Run: headless pygame with SDL's dummy video driver; simulated clock (each Clock.tick advances the game by its frame time, no real sleeping); random seed 0; keys injected as events and as key.get_pressed() state; mouse plan: one left click at the window centre at the start of phase 2, then a move to the lower-right quarter at the start of phase 3.
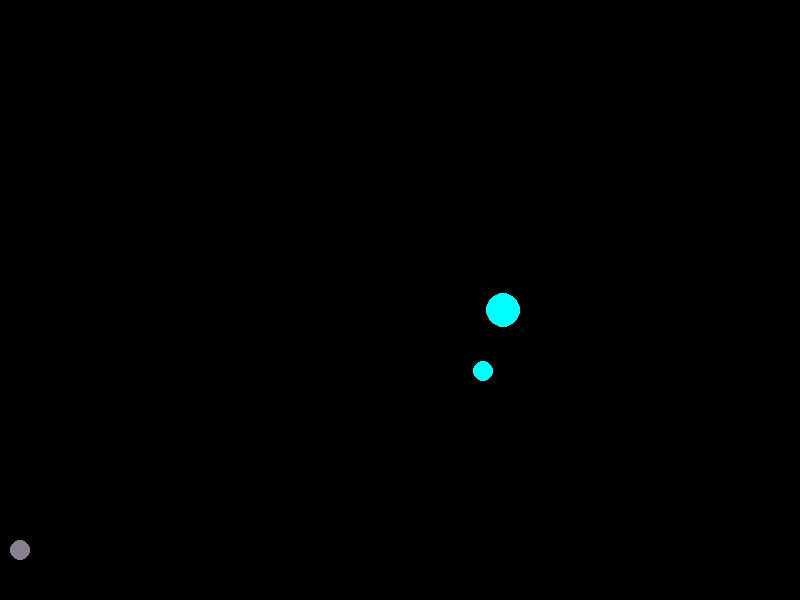
Frame 1 of 4 · flips 1–60 · no input
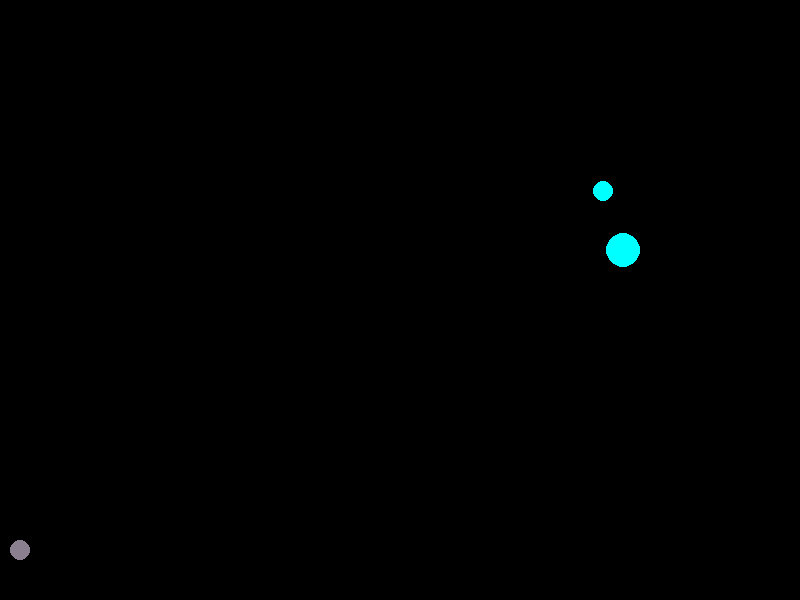
Frame 2 of 4 · flips 61–180 · clicked the window centre · tapped SPACE, RETURN · held RIGHT (→), D
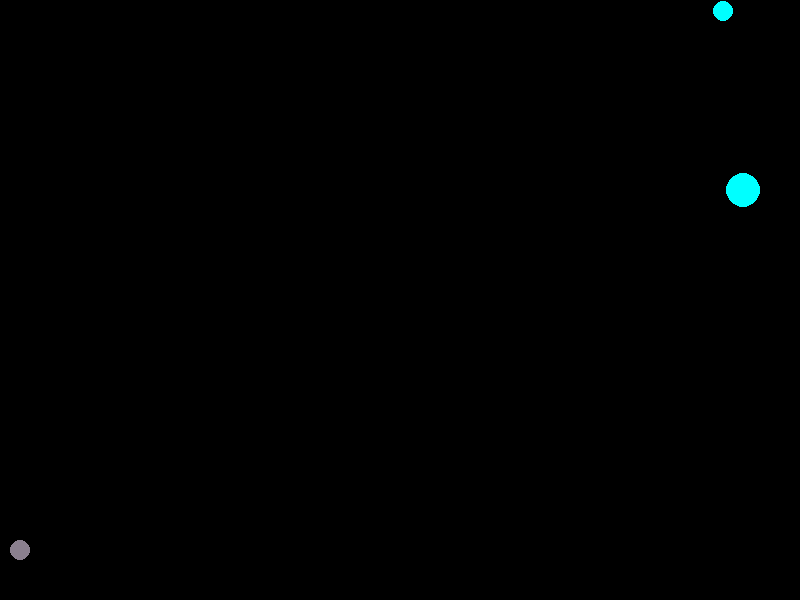
Frame 3 of 4 · flips 181–300 · moved the mouse to the lower-right quarter · held DOWN (↓), S
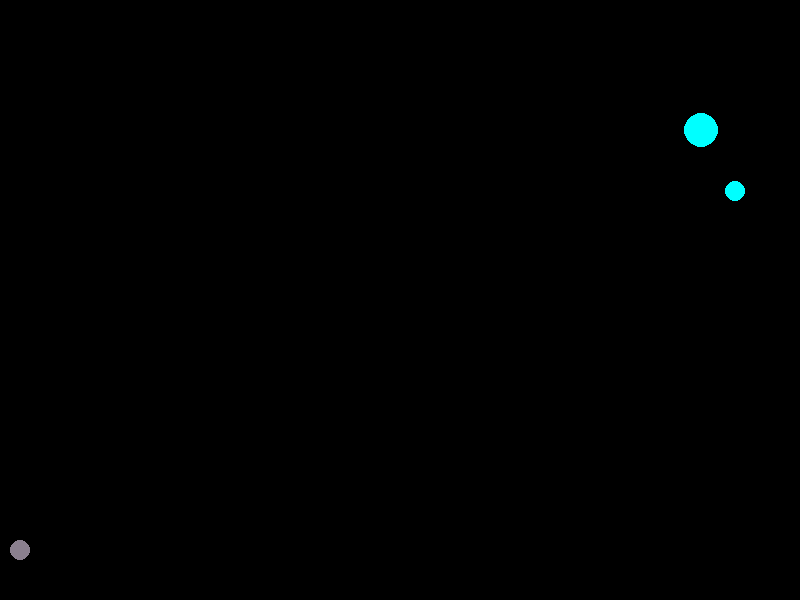
Frame 4 of 4 · flips 301–420 · held LEFT (←), A, UP (↑), W

The pygame program that drew these frames:

import math
import random
import pygame

FPS = 100

RED = (255, 0, 0)
BLUE = (0, 0, 255)
YELLOW = (255, 255, 0)
GREEN = (0, 255, 0)
MAGENTA = (255, 0, 255)
CYAN = (0, 255, 255)
BLACK = (0, 0, 0)
WHITE = (255, 255, 255)
GREY = (138, 127, 142)
COLORS = [BLUE, YELLOW, GREEN, MAGENTA, RED]

WIDTH = 800
HEIGHT = 600


class Ball:
    def __init__(self, x=20, y=550):
        """
        Конструктор класса ball

        Args:
            x - начальное положение мяча по горизонтали
            y - начальное положение мяча по вертикали
            Определяются положением пушки
        """

        self.screen = screen
        self.x = x
        self.y = y
        self.r = 15
        self.vx = 0
        self.vy = 0
        self.color = random.choice(COLORS)
        self.live = 30

    def move(self):
        """
        Переместить мяч по прошествии единицы времени.

        Метод описывает перемещение мяча за один кадр перерисовки. То есть, обновляет значения
        self.x и self.y с учетом скоростей self.vx и self.vy, сил гравитаций и сопротивления среды,
        действующей на мяч
        """

        self.x += self.vx * 50 / FPS
        self.y -= self.vy * 50 / FPS
        self.vy -= 0.9
        if self.vx >= 0:
            self.vx -= 0.001 * self.vx ** 2
        else:
            self.vx += 0.001 * self.vx ** 2
        if self.vy >= 0:
            self.vy -= 0.001 * self.vy ** 2
        else:
            self.vy += 0.001 * self.vy ** 2

    def draw(self):
        """
        Рисует мяч-снаряд
        """

        pygame.draw.circle(
            self.screen,
            self.color,
            (self.x, self.y),
            self.r
        )

    def hit_test(self, obj):
        """
        Функция проверяет сталкивалкивается ли данный обьект с целью, описываемой в обьекте obj.

        Args:
            obj: Обьект, с которым проверяется столкновение.

        Returns:
            Возвращает True в случае столкновения мяча и цели. В противном случае возвращает False.
        """

        return ((self.x - obj.x) ** 2 + (self.y - obj.y) ** 2) <= (self.r + obj.r) ** 2

    def wall_hit(self):
        """
        Проверяет, есть ли столкновение с одной из 3-х стен (кроме нижней) и меняет направление движения снаряда
        с учётом потерь энергии при столкновении
        """

        if self.x + self.vx - self.r < 0:
            self.vx = -self.vx + 0.002 * self.vx
        elif self.y - self.vy - self.r < 0:
            self.vy = - self.vy - 0.002 * self.vy
        elif self.x + self.vx + self.r > WIDTH:
            self.vx = -self.vx - 0.002 * self.vx

    def is_gone(self):
        """
        Проверяет, не упал ли снаряд вниз за пределы экрана.

        Returns:
            True, если снаряд покинул пределы экрана
            False иначе
        """

        return self.y - self.vy - 2 * self.r > HEIGHT

    def gun_hit(self, obj):
        """
        Проверяет, врезалась ли мишень в пушку

        Args:
            obj - объект, проходящий проверку на попадание в пушку

        Returns:
            True, если объект приближается к центру пушки (чтобы только выпущенные снаряды не проходили проверку)
                  и накладывается на пушку
            False, если объект удаляется от пушки или не накладывается на неё
        """

        if ((self.x - obj.x) ** 2 + (self.y - obj.y) ** 2) >= ((self.x + self.vx - obj.x) ** 2 +
                                                               (self.y - self.vy - obj.y) ** 2):
            return ((self.x - obj.x) ** 2 + (self.y - obj.y) ** 2) <= (self.r + obj.r) ** 2
        else:
            return False


class Gun:
    def __init__(self):
        """
        Конструктор класса Gun
        """

        self.screen = screen
        self.f2_power = 10
        self.f2_on = 0
        self.an = 0
        self.color = GREY
        self.x = 20
        self.y = 550
        self.r = 10
        self.gun_l = 5

    def fire2_start(self):
        """
        Активирует апгрейд пушки.
        """

        self.f2_on = 1

    def fire2_end(self):
        """
        Выстрел мячом.

        Происходит при отпускании кнопки мыши.
        Начальные значения компонент скорости мяча vx и vy зависят от положения мыши.
        """

        global balls, bullets
        bullets += 1
        new_ball = Ball()
        self.an = math.atan2((event.pos[1] - new_ball.y), (event.pos[0] - new_ball.x))
        new_ball.vx = self.f2_power * math.cos(self.an)
        new_ball.vy = - self.f2_power * math.sin(self.an)
        balls.append(new_ball)
        self.f2_on = 0
        self.f2_power = 10

    def targetting(self):
        """
        Прицеливание. Зависит от положения мыши.
        """

        if event and event.pos[0] != 20:
            self.an = math.atan2((event.pos[1] - 450), (event.pos[0] - 20))
        if self.f2_on:
            self.color = self.color
        else:
            self.color = GREY

    def draw(self):
        """
        Рисует 'базу' пушки - круг и ствол - прямоугольник
        """

        pygame.draw.polygon(self.screen, self.color,
                            [(self.x - math.sin(self.an) * self.gun_l, self.y + math.cos(self.an) * self.gun_l),
                             (self.x + math.sin(self.an) * self.gun_l, self.y - math.cos(self.an) * self.gun_l), (
                                 self.x + math.sin(self.an) * self.gun_l + math.cos(self.an) * self.f2_power / 4,
                                 self.y - math.cos(self.an) * self.gun_l + math.sin(self.an) * self.f2_power / 4),
                             (
                                 self.x - math.sin(self.an) * self.gun_l + math.cos(self.an) * self.f2_power / 4,
                                 self.y + math.cos(self.an) * self.gun_l + math.sin(self.an) * self.f2_power / 4)])
        pygame.draw.circle(self.screen, self.color, (self.x, self.y), self.r)

    def power_up(self):
        """
        Увеличивает начальную скорость снаряда
        """

        if self.f2_on:
            if self.f2_power < FPS * 2:
                self.f2_power += 1
                if self.color[0] <= 250 and self.color[1] >= 5 and self.color[2] >= 5:
                    self.color = (self.color[0] + GREY[0] / (FPS * 2), self.color[1] - GREY[1] / (FPS * 2),
                                  self.color[2] - GREY[2] / (FPS * 2))
        else:
            self.color = GREY


class Target:
    def __init__(self):
        """
        Конструктор класса Target
        """

        self.screen = screen
        self.points = 0
        self.x = random.randint(30, 780)
        self.y = random.randint(30, 550)
        self.r = random.randint(10, 20)
        self.vx = random.randint(0, 3)
        self.vy = random.randint(0, 3)
        self.color = CYAN

    def new_target(self):
        """
        Инициализация новой цели.
        """

        self.x = random.randint(30, 780)
        self.y = random.randint(30, 550)
        self.r = random.randint(10, 20)
        self.vx = random.randint(0, 3)
        self.vy = random.randint(0, 3)

    def hit(self, points=1):
        """
        Попадание шарика в цель.
        """

        self.points += points

    def draw(self):
        """
        Рисует мишень
        """

        pygame.draw.circle(self.screen, self.color, (self.x, self.y), self.r)

    def move(self):
        """
        Отвечает за движение мишени
        """

        self.x += self.vx * 50 / FPS
        self.y -= self.vy * 50 / FPS

    def wall_hit(self):
        """
        Проверяет, есть ли столкновение с одной из стен и меняет направление скорости
        """

        if self.x + self.vx - self.r < 0:
            self.vx = -self.vx
        elif self.y - self.vy - self.r < 0:
            self.vy = - self.vy
        elif self.x + self.vx + self.r > WIDTH:
            self.vx = -self.vx
        elif self.y - self.vy + self.r > HEIGHT:
            self.vy = -self.vy

    def gun_hit(self, obj):
        """
        Проверяет, врезался ли снаряд в пушку

        Args:
            obj - объект, проходящий проверку на попадание в пушку

        Returns:
            True, если объект приближается к центру пушки (чтобы только выпущенные снаряды не проходили проверку)
                  и накладывается на пушку
            False, если объект удаляется от пушки или не накладывается на неё
        """

        if ((self.x - obj.x) ** 2 + (self.y - obj.y) ** 2) > (
                (self.x + self.vx - obj.x) ** 2 + (self.y + self.vy - obj.y) ** 2):
            return ((self.x - obj.x) ** 2 + (self.y - obj.y) ** 2) <= (self.r + obj.r) ** 2
        else:
            return False


pygame.init()
screen = pygame.display.set_mode((WIDTH, HEIGHT))
pygame.display.set_caption('Gun Fight')

bullets = 0
score = 0
balls = []

clock = pygame.time.Clock()
gun = Gun()
target1 = Target()
target2 = Target()

finished = False
escape = False

while (not finished) and (not escape):
    screen.fill(BLACK)
    gun.draw()
    target1.draw()
    target2.draw()
    for b in balls:
        b.draw()
    pygame.display.update()

    clock.tick(FPS)
    for event in pygame.event.get():
        if event.type == pygame.KEYDOWN:
            if pygame.key.get_pressed()[pygame.K_ESCAPE]:
                escape = True
        elif event.type == pygame.QUIT:
            finished = True
        elif event.type == pygame.MOUSEBUTTONDOWN:
            gun.fire2_start()
        elif event.type == pygame.MOUSEBUTTONUP:
            gun.fire2_end()
        elif event.type == pygame.MOUSEMOTION:
            gun.targetting()

    target1.move()
    target2.move()
    if target1.gun_hit(gun) or target2.gun_hit(gun):
        escape = True
    target1.wall_hit()
    target2.wall_hit()

    for b in balls:
        b.wall_hit()
        b.move()
        if b.gun_hit(gun):
            escape = True
        if b.is_gone():
            del balls[balls.index(b)]
        if b.hit_test(target1):
            score += 1
            target1.hit()
            target1.new_target()
        if b.hit_test(target2):
            target2.hit()
            score += 1
            target2.new_target()
    gun.power_up()

if finished:
    pygame.quit()
elif escape:
    escape = False
    screen.fill(BLACK)
    font = pygame.font.Font(None, 36)

    total = font.render("Total:", True, WHITE)
    if score != 1:
        score_text = font.render(f"You scored {score} points", True, WHITE)
    else:
        score_text = font.render(f"You scored {score} point", True, WHITE)

    if bullets:
        accuracy_number = round(score / bullets * 100, 2)
    else:
        accuracy_number = 0

    accuracy = font.render(f"Your accuracy was {accuracy_number}%", True, WHITE)
    texts = (total, score_text, accuracy)
    for i in range(len(texts)):
        screen.blit(texts[i], (WIDTH // 2, HEIGHT // 2 + 40 * i))
        pygame.display.update()
    while (not finished) and (not escape):
        for event in pygame.event.get():
            if event.type == pygame.QUIT or pygame.key.get_pressed()[pygame.K_ESCAPE]:
                finished = True
    pygame.quit()
